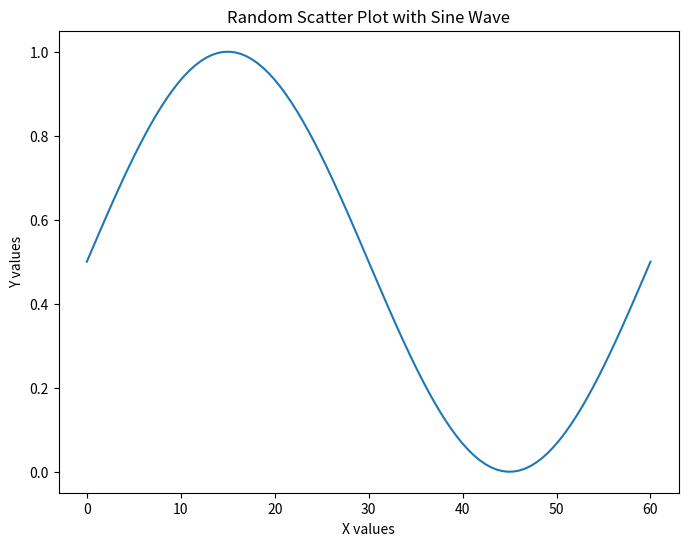

This chart was generated by the following Python code:
import json
import numpy as np
import matplotlib.pyplot as plt

# Set seed for reproducibility
np.random.seed(0)

# Generate sine wave data
x_sine = np.linspace(0, 60, 100)  # X values for sine wave
y_sine = 0.5 + 0.5 * np.sin(np.pi * x_sine / 30)  # Sine wave with amplitude 0.5 and period of 60

# Create the plot
plt.figure(figsize=(8, 6))
plt.plot(x_sine, y_sine, label='Sine Wave')  # Sine wave line plot
plt.title('Random Scatter Plot with Sine Wave')
plt.xlabel('X values')
plt.ylabel('Y values')

# Save the plot as an SVG file
plt.savefig('scatterplot_smooth.svg', format='svg')

# Generating the 'maidr' structure
maidr = {
    'type': ['smooth'],
    'id': 'scatter',
    'selector': [
        "TODO: TYPE YOUR SMOOTH SELECTOR HERE"
    ],
    'title': 'Sine Wave',
    'name': 'Sine Plot',
    'axes': {
        'x': {
            'label': 'X values',
        },
        'y': {
            'label': 'Y values',
        },
    },
    'labels': {
        'title': 'Sine Wave',
        'x': 'X values',
        'y': 'Y values',
    },
    'data': [
        [
            # Data for sine wave line plot
            {'x': x_val, 'y': y_val} for x_val, y_val in zip(x_sine, y_sine)
        ]
    ],
}

# Writing the raw data to a JSON file
with open("scatterplot_raw_data.json", 'w') as json_file:
    json.dump(maidr["data"], json_file, indent=4)

# Writing the dictionary to a JSON file
with open("scatterplot_maidr.json", 'w') as json_file:
    json.dump(maidr, json_file, indent=4)

# Show the plot
plt.show()

# Close the plot
plt.close()
